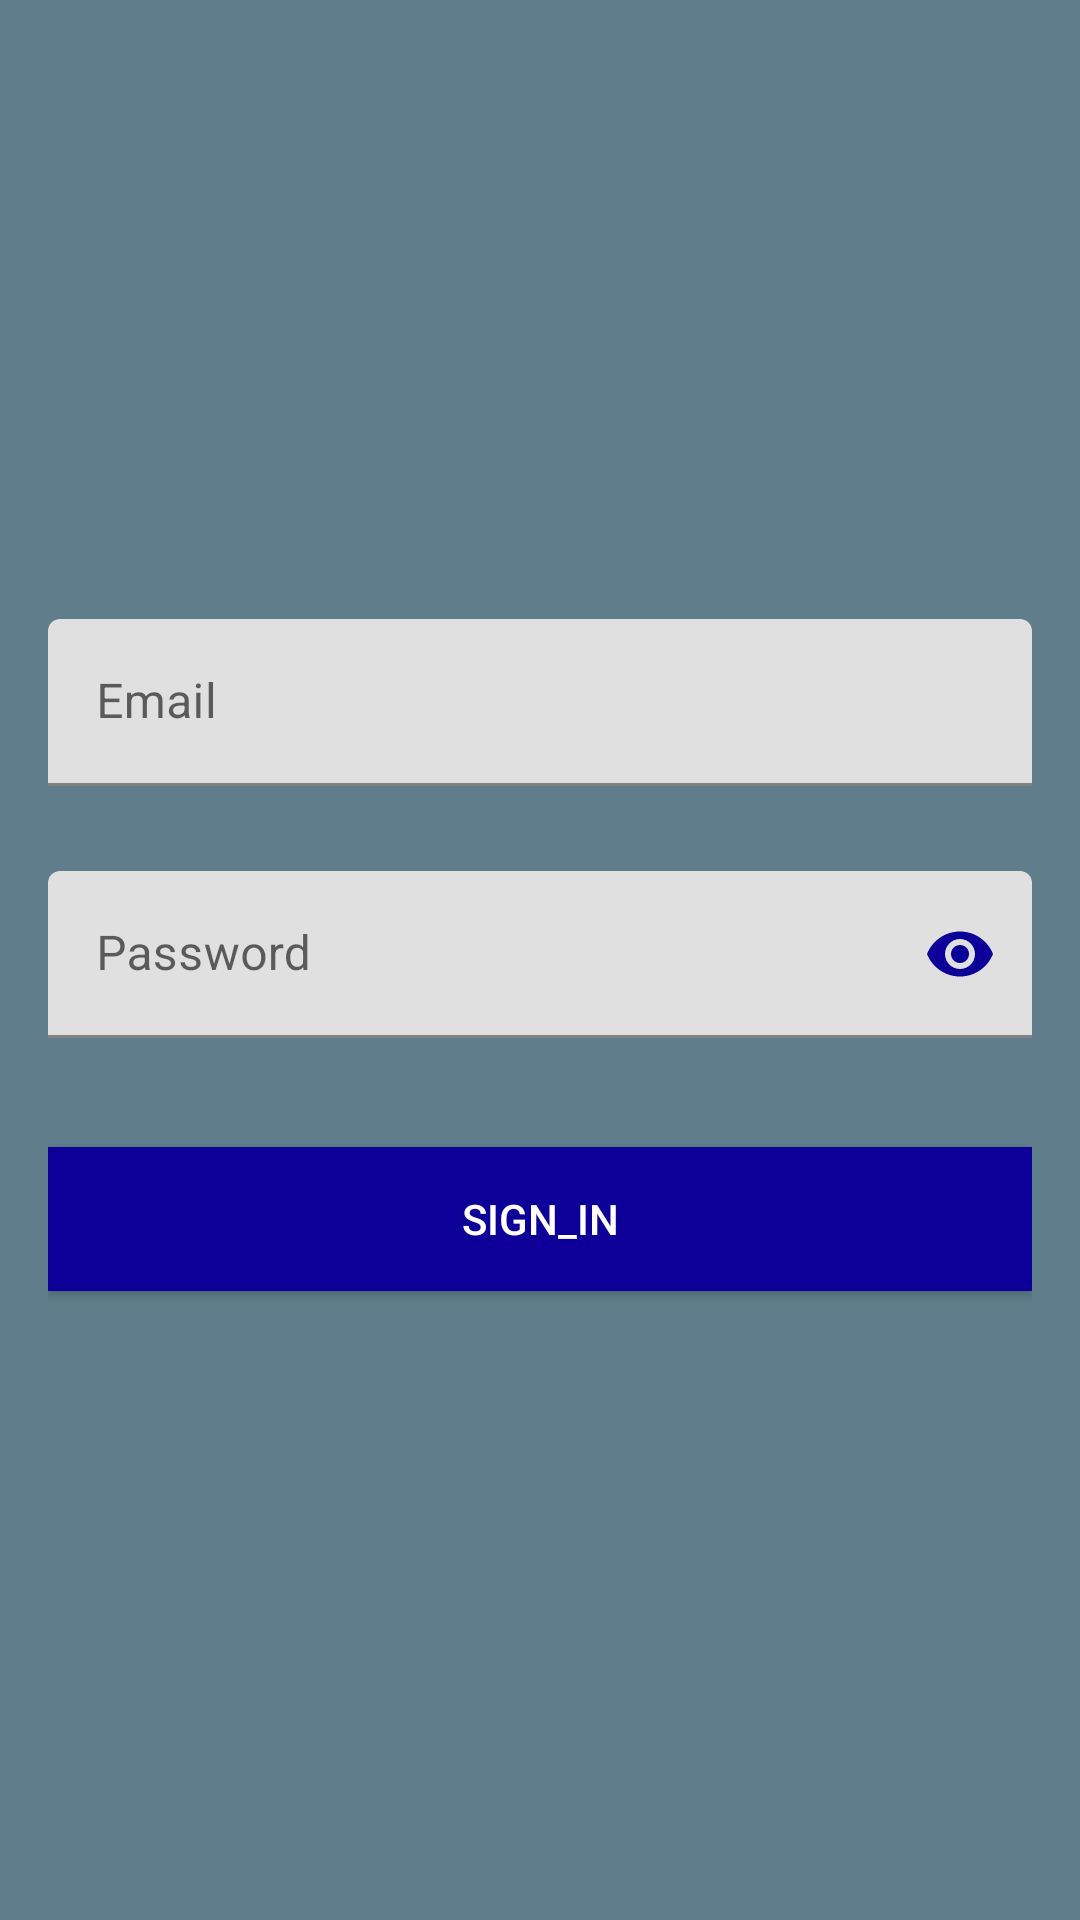

This screen was rendered from an Android layout file. Write that file and the resources it references.
<!-- AndroidManifest.xml: application theme Theme.Assessment -->
<!-- res/layout/activity_login.xml -->
<ScrollView xmlns:android="http://schemas.android.com/apk/res/android"
    xmlns:app="http://schemas.android.com/apk/res-auto"
    android:layout_width="match_parent"
    android:layout_height="match_parent"
    android:background="@color/colorPrimary"
    android:fitsSystemWindows="true">

    <LinearLayout
        android:layout_width="match_parent"
        android:layout_height="wrap_content"
        android:layout_gravity="center_vertical"
        android:layout_marginLeft="16dp"
        android:layout_marginRight="16dp"
        android:orientation="vertical">

        <ImageView
            android:id="@+id/imageView"
            android:layout_width="wrap_content"
            android:layout_height="wrap_content"
            android:layout_gravity="center_horizontal"
            android:layout_margin="16dp"
            android:src="@drawable/logo" />

        <com.google.android.material.textfield.TextInputLayout
            android:id="@+id/textInputLayoutEmail"
            android:layout_width="match_parent"
            android:layout_height="wrap_content"
            android:layout_marginTop="16dp"
            app:errorEnabled="true">

            <com.google.android.material.textfield.TextInputEditText
                android:id="@+id/editTextEmail"
                android:layout_width="match_parent"
                android:layout_height="wrap_content"
                android:hint="@string/email"
                android:inputType="textEmailAddress" />
        </com.google.android.material.textfield.TextInputLayout>

        <com.google.android.material.textfield.TextInputLayout
            android:id="@+id/textInputLayoutPassword"
            android:layout_width="match_parent"
            android:layout_height="wrap_content"
            android:layout_marginTop="8dp"
            app:errorEnabled="true"
            app:passwordToggleEnabled="true"
            app:passwordToggleTint="@color/colorAccent">

            <com.google.android.material.textfield.TextInputEditText
                android:id="@+id/editTextPassword"
                android:layout_width="match_parent"
                android:layout_height="wrap_content"
                android:hint="@string/password"
                android:inputType="textPassword" />
        </com.google.android.material.textfield.TextInputLayout>

        <Button
            android:id="@+id/buttonLogin"
            android:layout_width="match_parent"
            android:layout_height="wrap_content"
            android:layout_gravity="center_horizontal"
            android:layout_marginTop="16dp"
            android:background="@color/colorAccent"
            android:text="@string/sign_in"
            android:textColor="#FFFFFF" />

        <TextView
            android:id="@+id/textViewCreateAccount"
            android:layout_width="match_parent"
            android:layout_height="wrap_content"
            android:layout_marginBottom="16dp"
            android:layout_marginTop="16dp"
            android:gravity="center_horizontal" />
    </LinearLayout>
</ScrollView>
<!-- resources referenced by this layout -->
<resources>
  <color name="colorAccent">#0c0099</color>
  <color name="colorPrimary">#607d8b</color>
  <string name="email">Email</string>
  <string name="password">Password</string>
  <string name="sign_in">sign_in</string>
  <style name="Theme.Assessment" parent="Theme.MaterialComponents.DayNight.DarkActionBar">
          
          <item name="colorPrimary">@color/colorPrimary</item>
          <item name="colorPrimaryDark">@color/colorPrimaryDark</item>
          <item name="colorAccent">@color/colorAccent</item>
  
          
          <item name="android:statusBarColor" tools:targetApi="l">?attr/colorPrimaryVariant</item>
          
      </style>
  <color name="colorPrimaryDark">#455a64</color>
</resources>
